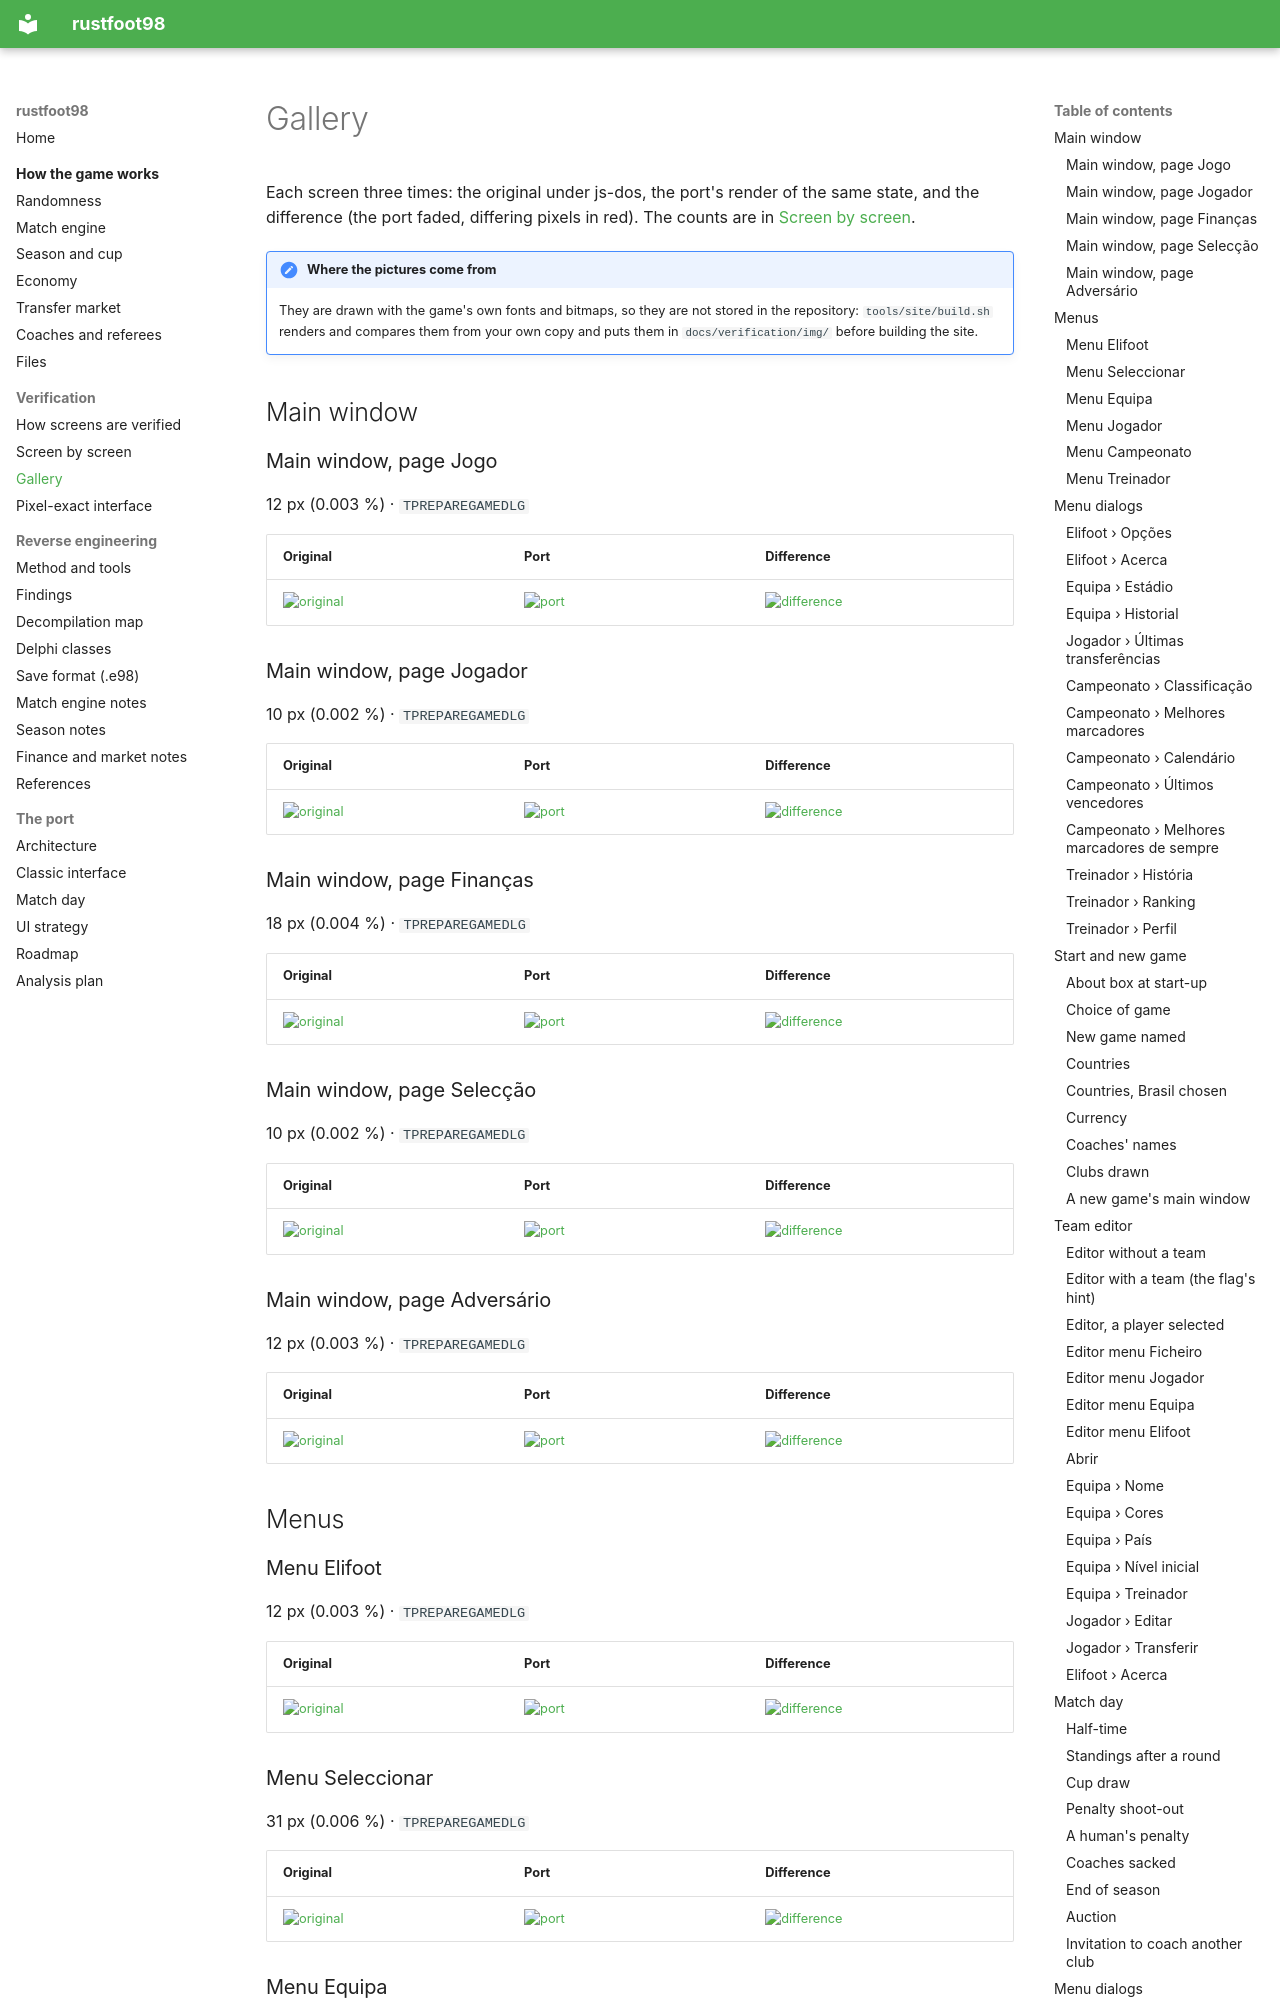

repository: det-peralta/rustfoot98 · page: verification/gallery/index.html · generator: mkdocs

# Gallery

Each screen three times: the original under js-dos, the port's render of the same state, and the difference (the port faded, differing pixels in red). The counts are in [Screen by screen](screens.md).

!!! note "Where the pictures come from"
    They are drawn with the game's own fonts and bitmaps, so they are not stored in the repository: `tools/site/build.sh` renders and compares them from your own copy and puts them in `docs/verification/img/` before building the site.

## Main window

### Main window, page Jogo

12 px (0.003 %) · `TPREPAREGAMEDLG`

| Original | Port | Difference |
|---|---|---|
| [![original](img/original/main_0_jogo.png)](img/original/main_0_jogo.png) | [![port](img/port/main_0_jogo.png)](img/port/main_0_jogo.png) | [![difference](img/diff/main_0_jogo.png)](img/diff/main_0_jogo.png) |

### Main window, page Jogador

10 px (0.002 %) · `TPREPAREGAMEDLG`

| Original | Port | Difference |
|---|---|---|
| [![original](img/original/main_1_jogador.png)](img/original/main_1_jogador.png) | [![port](img/port/main_1_jogador.png)](img/port/main_1_jogador.png) | [![difference](img/diff/main_1_jogador.png)](img/diff/main_1_jogador.png) |

### Main window, page Finanças

18 px (0.004 %) · `TPREPAREGAMEDLG`

| Original | Port | Difference |
|---|---|---|
| [![original](img/original/main_2_financas.png)](img/original/main_2_financas.png) | [![port](img/port/main_2_financas.png)](img/port/main_2_financas.png) | [![difference](img/diff/main_2_financas.png)](img/diff/main_2_financas.png) |

### Main window, page Selecção

10 px (0.002 %) · `TPREPAREGAMEDLG`

| Original | Port | Difference |
|---|---|---|
| [![original](img/original/main_3_seleccao.png)](img/original/main_3_seleccao.png) | [![port](img/port/main_3_seleccao.png)](img/port/main_3_seleccao.png) | [![difference](img/diff/main_3_seleccao.png)](img/diff/main_3_seleccao.png) |

### Main window, page Adversário

12 px (0.003 %) · `TPREPAREGAMEDLG`

| Original | Port | Difference |
|---|---|---|
| [![original](img/original/main_4_adversario.png)](img/original/main_4_adversario.png) | [![port](img/port/main_4_adversario.png)](img/port/main_4_adversario.png) | [![difference](img/diff/main_4_adversario.png)](img/diff/main_4_adversario.png) |

## Menus

### Menu Elifoot

12 px (0.003 %) · `TPREPAREGAMEDLG`

| Original | Port | Difference |
|---|---|---|
| [![original](img/original/menu_0_elifoot.png)](img/original/menu_0_elifoot.png) | [![port](img/port/menu_0_elifoot.png)](img/port/menu_0_elifoot.png) | [![difference](img/diff/menu_0_elifoot.png)](img/diff/menu_0_elifoot.png) |

### Menu Seleccionar

31 px (0.006 %) · `TPREPAREGAMEDLG`

| Original | Port | Difference |
|---|---|---|
| [![original](img/original/menu_1_seleccionar.png)](img/original/menu_1_seleccionar.png) | [![port](img/port/menu_1_seleccionar.png)](img/port/menu_1_seleccionar.png) | [![difference](img/diff/menu_1_seleccionar.png)](img/diff/menu_1_seleccionar.png) |
